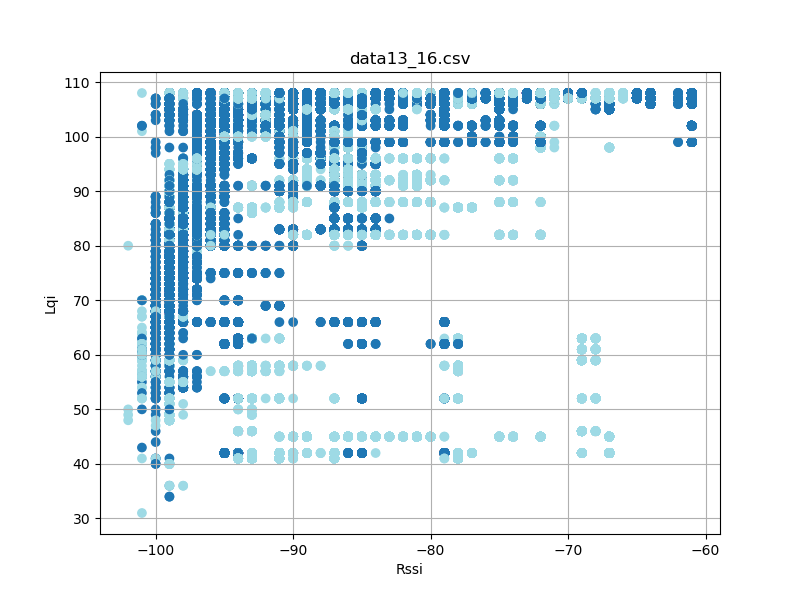

The data file committed next to this chart (first rows):
timestamp, rssi, lqi, device_id
'2023-08-26 12:23:17058', -93, 106, 3
'2023-08-26 12:23:17058', -92, 107, 3
'2023-08-26 12:23:17059', -96, 97, 3
'2023-08-26 12:23:17059', -98, 83, 13
'2023-08-26 12:23:17059', -92, 106, 13
'2023-08-26 12:23:17150', -91, 107, 3
'2023-08-26 12:23:17151', -97, 97, 3
'2023-08-26 12:23:17151', -98, 83, 13
'2023-08-26 12:23:17151', -92, 106, 13
'2023-08-26 12:23:17151', -93, 106, 3
'2023-08-26 12:23:17244', -92, 107, 3
'2023-08-26 12:23:17245', -96, 97, 3
'2023-08-26 12:23:17245', -99, 83, 13
'2023-08-26 12:23:17245', -92, 106, 13
'2023-08-26 12:23:17245', -93, 106, 3
'2023-08-26 12:23:17338', -93, 106, 3
'2023-08-26 12:23:17338', -91, 107, 3
'2023-08-26 12:23:17339', -96, 97, 3
'2023-08-26 12:23:17339', -98, 83, 13
'2023-08-26 12:23:17339', -92, 106, 13
'2023-08-26 12:23:17431', -96, 97, 3
'2023-08-26 12:23:17432', -98, 83, 13
'2023-08-26 12:23:17432', -92, 106, 13
'2023-08-26 12:23:17432', -93, 106, 3
'2023-08-26 12:23:17433', -91, 107, 3
'2023-08-26 12:23:17525', -98, 83, 13
'2023-08-26 12:23:17526', -96, 97, 3
'2023-08-26 12:23:17526', -92, 106, 13
'2023-08-26 12:23:17526', -93, 106, 3
'2023-08-26 12:23:17527', -92, 107, 3
'2023-08-26 12:23:17619', -92, 107, 3
'2023-08-26 12:23:17620', -98, 83, 13
'2023-08-26 12:23:17620', -92, 106, 13
'2023-08-26 12:23:17620', -96, 97, 3
'2023-08-26 12:23:17620', -93, 106, 3
'2023-08-26 12:23:17713', -93, 106, 3
'2023-08-26 12:23:17713', -91, 107, 3
'2023-08-26 12:23:17714', -98, 83, 13
'2023-08-26 12:23:17714', -92, 106, 13
'2023-08-26 12:23:17714', -96, 97, 3
'2023-08-26 12:23:17807', -96, 97, 3
'2023-08-26 12:23:17807', -93, 106, 3
'2023-08-26 12:23:17807', -91, 107, 3
'2023-08-26 12:23:17808', -98, 83, 13
'2023-08-26 12:23:17808', -93, 106, 13
'2023-08-26 12:23:17900', -98, 83, 13
'2023-08-26 12:23:17900', -92, 106, 13
'2023-08-26 12:23:17901', -96, 97, 3
'2023-08-26 12:23:17901', -93, 106, 3
'2023-08-26 12:23:17902', -91, 107, 3
'2023-08-26 12:23:17994', -92, 106, 13
'2023-08-26 12:23:17995', -97, 97, 3
'2023-08-26 12:23:17995', -93, 106, 3
'2023-08-26 12:23:17996', -91, 107, 3
'2023-08-26 12:23:18088', -98, 83, 13
'2023-08-26 12:23:18088', -92, 107, 3
'2023-08-26 12:23:18088', -92, 106, 13
'2023-08-26 12:23:18089', -97, 97, 3
'2023-08-26 12:23:18089', -93, 106, 3
'2023-08-26 12:23:18182', -98, 83, 13
... 115,374 more rows
